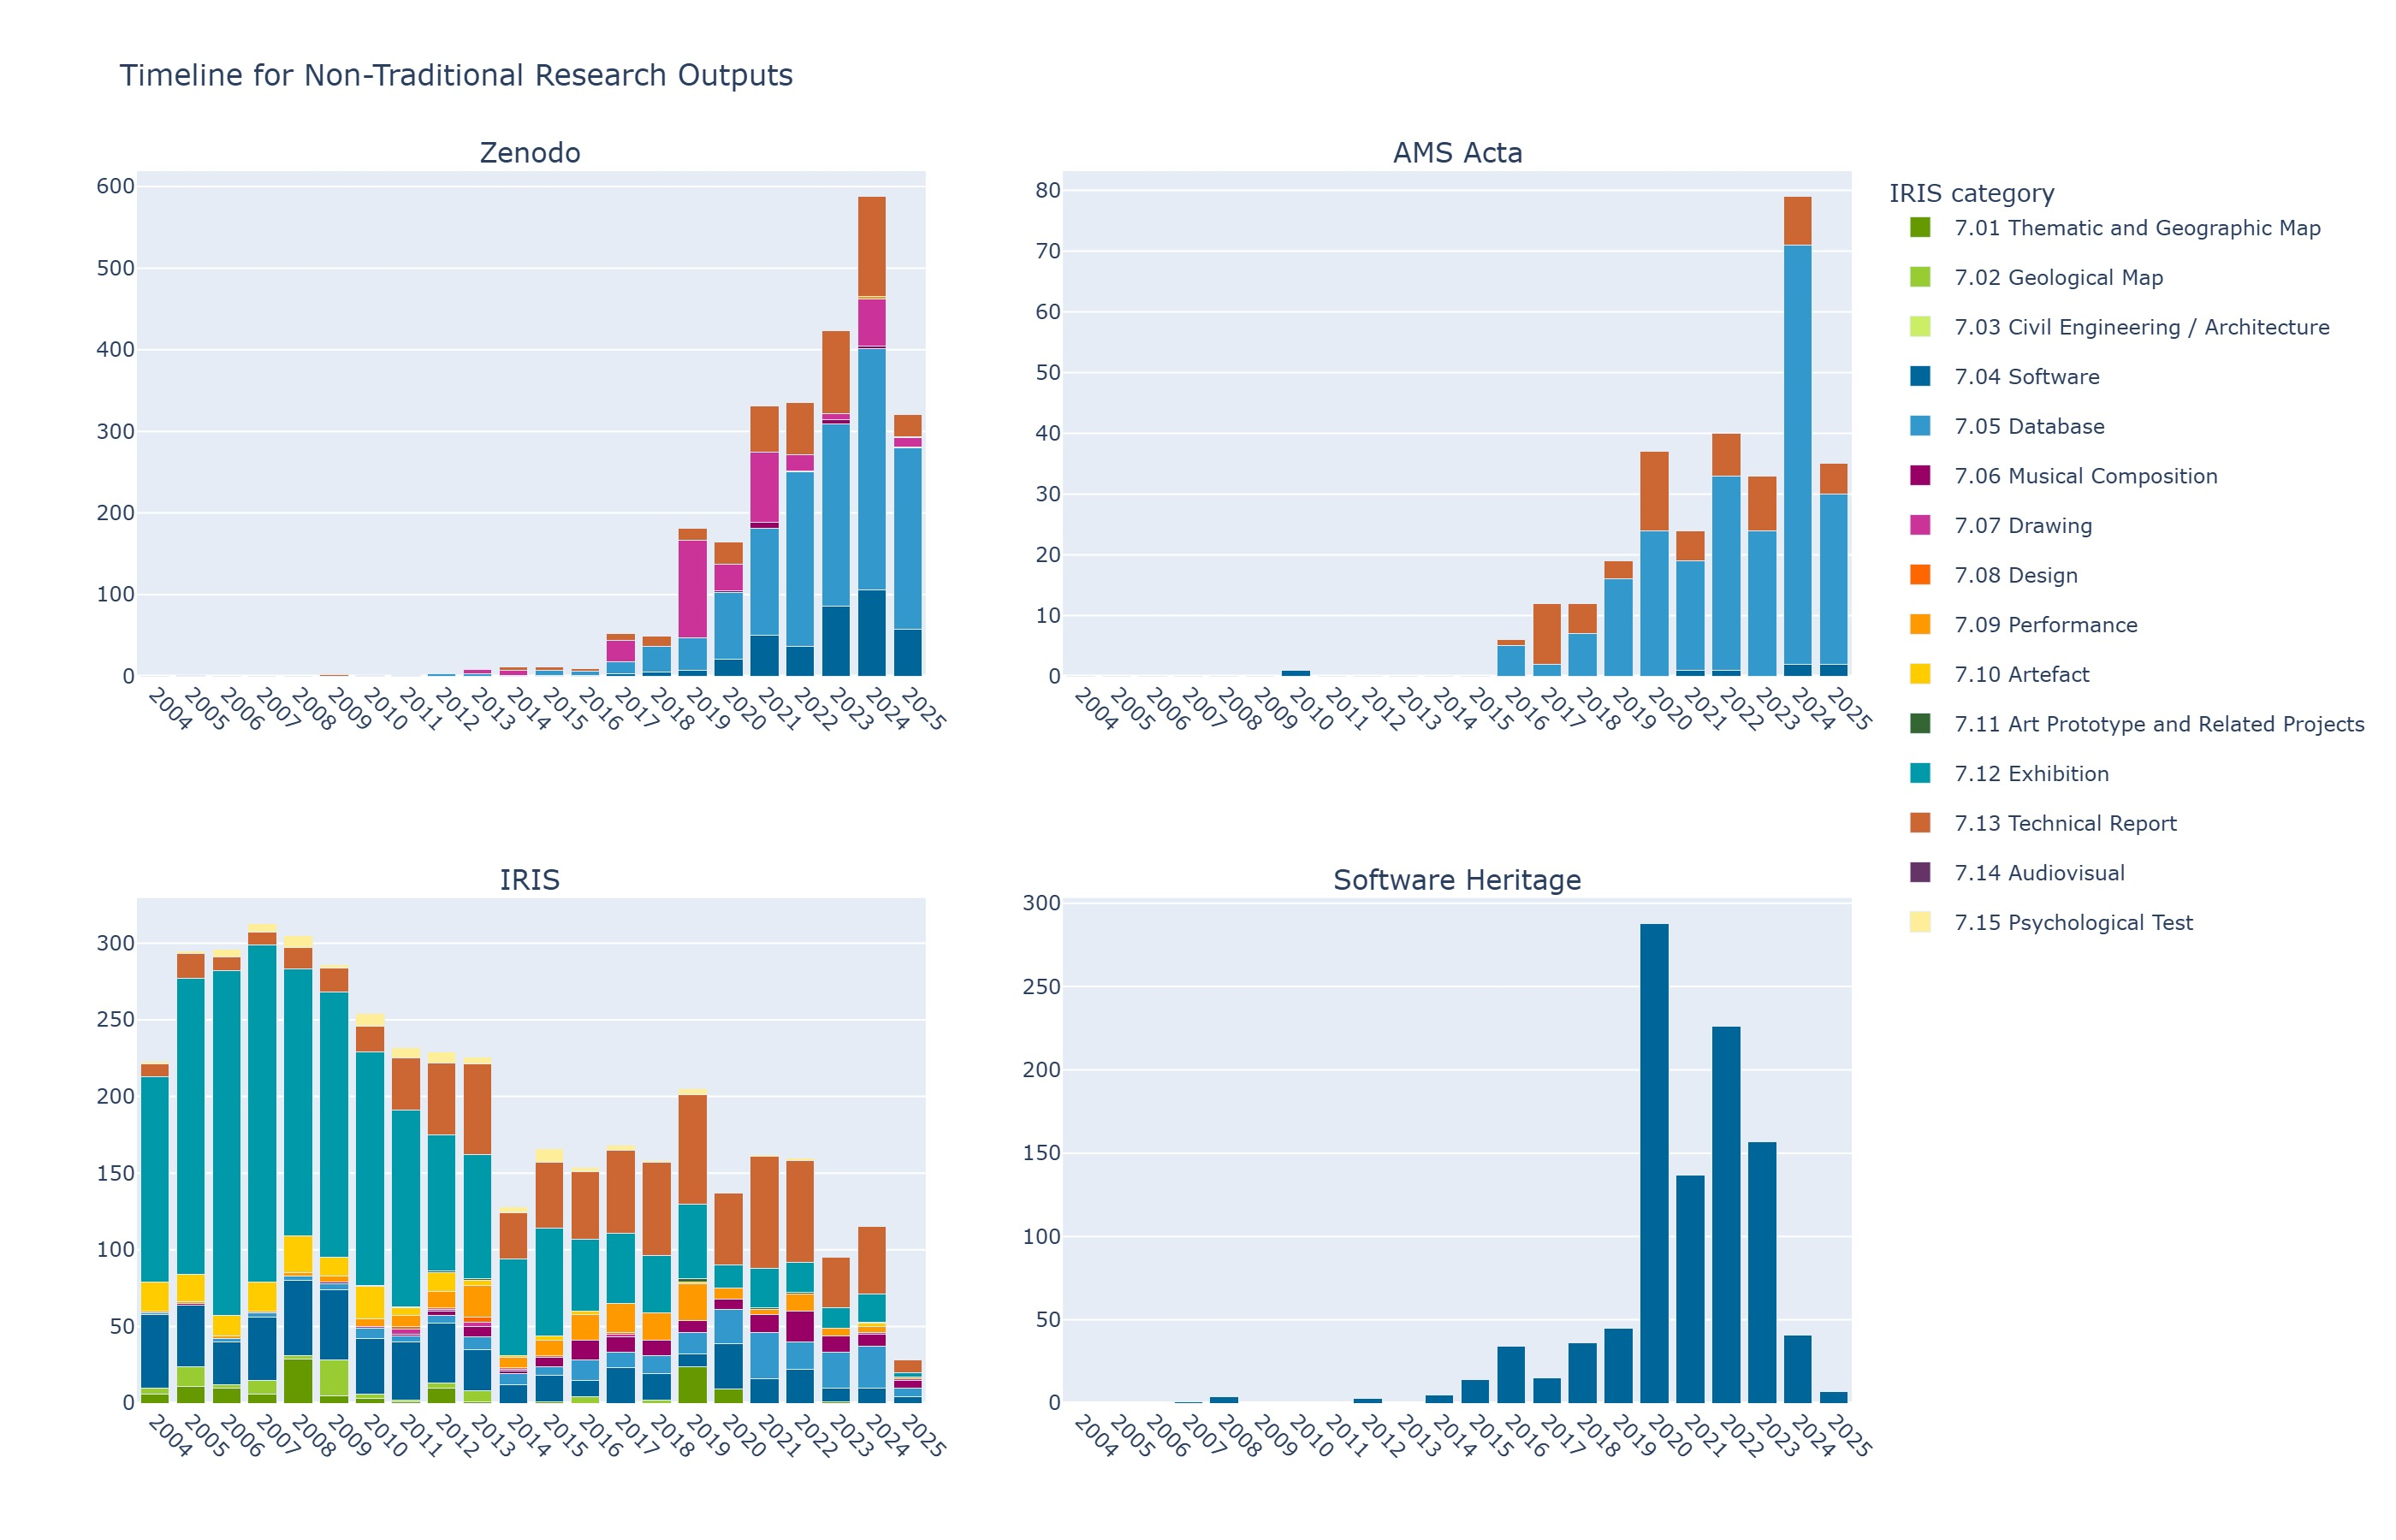

This chart was generated by the following Python code:
import math

import pandas as pd
import plotly.graph_objects as go
from plotly.subplots import make_subplots
import plotly.io as pio


df = pd.read_csv(r'data/mashup_IRIS_subset_v3.csv')
swh = pd.read_csv(r'data/SWH-output.csv')


def parse_dates(series: pd.Series) -> pd.Series:
    #parse dates that bare years (2006, 2013.0) or full dates. Always returns a Series with dtype datetime64[ns].

    cleaned = series.astype(str).str.strip().str.replace(r"\.0+$", "", regex=True)

    # Try strict year-only format first (fast path)
    parsed = pd.to_datetime(cleaned, format="%Y", errors="coerce")

    # Fill failures with a general parser
    mask = parsed.isna()
    if mask.any():
        parsed = parsed.copy()
        parsed[mask] = pd.to_datetime(cleaned[mask], errors="coerce")

    # Guarantee datetime dtype even if every value failed (avoids .dt accessor error)
    if not pd.api.types.is_datetime64_any_dtype(parsed):
        parsed = pd.to_datetime(parsed, errors="coerce")

    return parsed

df["date"] = parse_dates(df["date"])

# swh has ISO-8601 timestamps with mixed UTC offsets (+01:00 / +02:00).
# utc=True collapses them to a single datetime64[ns, UTC], then we strip
# the timezone so both dataframes are tz-naive before concat.
swh["date"] = (
    pd.to_datetime(swh["committer_date"], utc=True, errors="coerce")
    .dt.tz_localize(None)
)

# Guard: if df somehow ended up tz-aware, strip it too
if hasattr(df["date"].dtype, "tz") and df["date"].dtype.tz is not None:
    df["date"] = df["date"].dt.tz_localize(None)


df["src_repo"] = df["src_repo"].astype(str).str.strip().str.lower()
swh["src_repo"] = "software heritage"
swh["iris_cat_mapped"] = "7.04 Software"


iris_categories = [
    "7.01 Carta tematica e geografica",
    "7.02 Carta geologica",
    "7.03 Prodotto dell'ingegneria civile e dell'architettura",
    "7.04 Software",
    "7.05 Banche dati",
    "7.06 Composizione musicale",
    "7.07 Disegno",
    "7.08 Design",
    "7.09 Performance",
    "7.10 Manufatto",
    "7.11 Prototipo d'arte e relativi progetti",
    "7.12 Mostra o Esposizione",
    "7.13 Rapporto tecnico",
    "7.14 Audiovisivi",
    "7.15 Test psicologici",
]

object_types = {
    "7.01": ["carta tematica", "carta geografica"],
    "7.02": ["carta geologica"],
    "7.03": ["prodotto dell'ingegneria civile e dell'architettura", "model", "physical object"],
    "7.04": ["software", "workflow", "computational notebook", "software documentation"],
    "7.05": ["banche dati", "dataset", "annotation collection", "database"],
    "7.06": ["composizione musicale", "audio"],
    "7.07": ["disegno", "figure", "image", "diagram"],
    "7.08": ["design"],
    "7.09": ["performance", "event"],
    "7.10": ["manufatto", "physical object", "model", "prototype"],
    "7.11": ["prototipo"],
    "7.12": ["mostra", "esposizione", "exhibition", "event"],
    "7.13": ["rapporto tecnico", "technical note", "project deliverable", "report"],
    "7.14": ["video", "audiovisivi", "video/audio", "poster+video"],
    "7.15": ["test psicologici", "psychological test", "psychometrics"],
}

# Pre-build a flat lookup: phrase → full category label  (order matters: more
# specific phrases should win, so we iterate iris_categories in order)
_phrase_to_cat: dict[str, str] = {}
for cat in iris_categories:
    key = cat[:4]  # e.g. "7.04"
    for phrase in object_types.get(key, []):
        _phrase_to_cat.setdefault(phrase.lower(), cat)

def lookup_iris_category(raw) -> str | None:
    if pd.isna(raw):
        return None
    v = str(raw).strip().lower()
    # 1) exact match on full category name
    for cat in iris_categories:
        if v == cat.lower():
            return cat
    # 2) substring match via lookup table
    for phrase, cat in _phrase_to_cat.items():
        if phrase in v:
            return cat
    return None

df["iris_cat_mapped"] = df["iris_cat"].apply(lookup_iris_category)

# Keep only the columns we actually need before concat to avoid schema mismatches
COMMON_COLS = ["date", "src_repo", "iris_cat_mapped"]

df_clean = df.loc[df["date"].notna() & df["iris_cat_mapped"].notna(), COMMON_COLS].copy()
swh_clean = swh.loc[swh["date"].notna(), COMMON_COLS].copy()

combined = pd.concat([df_clean, swh_clean], ignore_index=True)
combined["year"] = combined["date"].dt.year

years = sorted(y for y in combined["year"].dropna().unique().astype(int) if y >= 2004)
if not years:
    raise SystemExit("No valid years found in the dataset (>= 2004)")

# English display labels for the legend (maps Italian key → English display name)
iris_labels_en = {
    "7.01 Carta tematica e geografica":                        "7.01 Thematic and Geographic Map",
    "7.02 Carta geologica":                                    "7.02 Geological Map",
    "7.03 Prodotto dell'ingegneria civile e dell'architettura": "7.03 Civil Engineering / Architecture",
    "7.04 Software":                                           "7.04 Software",
    "7.05 Banche dati":                                        "7.05 Database",
    "7.06 Composizione musicale":                              "7.06 Musical Composition",
    "7.07 Disegno":                                            "7.07 Drawing",
    "7.08 Design":                                             "7.08 Design",
    "7.09 Performance":                                        "7.09 Performance",
    "7.10 Manufatto":                                          "7.10 Artefact",
    "7.11 Prototipo d'arte e relativi progetti":               "7.11 Art Prototype and Related Projects",
    "7.12 Mostra o Esposizione":                               "7.12 Exhibition",
    "7.13 Rapporto tecnico":                                   "7.13 Technical Report",
    "7.14 Audiovisivi":                                        "7.14 Audiovisual",
    "7.15 Test psicologici":                                   "7.15 Psychological Test",
}

PALETTE = [
    "#669900",  # Forest Moss
    "#99cc33",  # Yellow Green
    "#ccee66",  # Lime Cream
    "#006699",  # Baltic Blue
    "#3399cc",  # Blue Bell
    "#990066",  # Dark Raspberry
    "#cc3399",  # Medium Violet Red
    "#ff6600",  # Pumpkin Spice
    "#ff9900",  # Amber Glow
    "#ffcc00",  # Bright Amber
    "#336633",  # Deep Forest
    "#0099aa",  # Teal Bridge
    "#cc6633",  # Rust / Terracotta
    "#663366",  # Dark Plum
    "#ffee99",  # Pale Amber Cream
]

cat_colour = {cat: PALETTE[i % len(PALETTE)] for i, cat in enumerate(iris_categories)}

sources = [
    ("zenodo", "Zenodo"),
    ("amsacta", "AMS Acta"),
    ("iris", "IRIS"),
    ("software heritage", "Software Heritage"),
]

fig = make_subplots(
    rows=2,
    cols=2,
    subplot_titles=[display for _, display in sources],
    shared_xaxes=False,   # each subplot manages its own x-axis ticks
    vertical_spacing=0.18,
    horizontal_spacing=0.08,
)

# Shared axis style
AXIS_STYLE = dict(tickmode="linear", tick0=2004, dtick=1, tickangle=45, range=[2003.5, 2025.5],)

for idx, (src_key, _) in enumerate(sources):
    row, col = divmod(idx, 2)
    row += 1
    col += 1

    df_src = combined[combined["src_repo"] == src_key]

    if src_key == "software heritage":
        # Single-bar series, no category breakdown needed
        counts = (
            df_src.groupby("year").size()
            .reindex(years, fill_value=0)
        )
        fig.add_trace(
            go.Bar(
                x=years,
                y=counts.values,
                name=iris_labels_en["7.04 Software"],
                marker_color=cat_colour["7.04 Software"],
                legendgroup="7.04 Software",
                showlegend=(idx == 0),
            ),
            row=row, col=col,
        )
    else:
        grouped = (
            df_src.groupby(["year", "iris_cat_mapped"])
            .size()
            .unstack(fill_value=0)
            .reindex(columns=iris_categories, fill_value=0)
            .reindex(index=years, fill_value=0)
        )
        for cat in iris_categories:
            fig.add_trace(
                go.Bar(
                    x=years,
                    y=grouped[cat].values,
                    name=iris_labels_en[cat],
                    marker_color=cat_colour[cat],
                    legendgroup=iris_labels_en[cat],
                    showlegend=(idx == 0),  # show legend only once
                ),
                row=row, col=col,
            )

    # Apply axis styles per subplot
    axis_idx = "" if idx == 0 else str(idx + 1)
    fig.update_layout(**{
        f"xaxis{axis_idx}": AXIS_STYLE,
        f"yaxis{axis_idx}": dict(autorange = True),
    })

fig.update_layout(
    barmode="stack",
    title_text="Timeline for Non-Traditional Research Outputs",
    legend_title_text="IRIS category",
    height=800,
)

#fig.show(renderer="browser")
pio.write_image(fig, "timegraph.jpeg", width=1400, height=900, scale=2)
